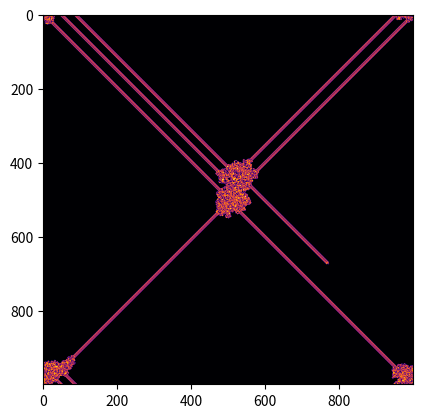

This chart was generated by the following Python code:
#%%%
'ants'
import numpy as np

# %%
# %%
def pbc(nx, ny, x, y):
    if x < nx:
        pass
    else:
        x = 0
    if y < ny:
        pass
    else:
        y = 0
    return [x, y]
# %%
class ant():
    def __init__(self, nx, ny, headpos = None, legpos = None):
        self.nx = nx
        self.ny = ny
        if headpos is None and legpos is None:
            self.headpos = np.array([int(nx/2), int(ny/2)])
            self.legpos = np.array([int(nx/2)+1, int(ny/2)])
        self.update_direction()
    def pbc(self):
        if self.headpos[0] >= self.nx:
            self.headpos[0] = 0
        if self.headpos[1] >= self.nx:
            self.headpos[1] = 0
        if self.legpos[0] >= self.ny:
            self.legpos[0] = 0
        if self.legpos[1] >= self.ny:
            self.legpos[1] = 0
    def update_direction(self):
        self.direction = self.headpos - self.legpos
    def move_white(self):
        'rotate head 90 to the right'
        if self.headpos[1] == self.legpos[1] and self.direction[0] < 0: 
            self.legpos = self.headpos 
            self.headpos = self.headpos + np.array([0, 1])
        elif self.headpos[1] == self.legpos[1] and self.direction[0] > 0: 
            self.legpos = self.headpos 
            self.headpos = self.headpos - np.array([0, 1])
        elif self.headpos[0] == self.legpos[0] and self.direction[1] < 0: 
            self.legpos = self.headpos 
            self.headpos = self.headpos - np.array([1, 0])
        elif self.headpos[0] == self.legpos[0] and self.direction[1] > 0: 
            self.legpos = self.headpos 
            self.headpos = self.headpos + np.array([1, 0])
        else:
            print('wrong')
        self.pbc()
    def move_black(self):
        'rotate head 90 to the left'
        if self.headpos[1] == self.legpos[1] and self.direction[0] < 0: 
            self.legpos = self.headpos 
            self.headpos = self.headpos - np.array([0, 1])
        elif self.headpos[1] == self.legpos[1] and self.direction[0] > 0: 
            self.legpos = self.headpos 
            self.headpos = self.headpos + np.array([0, 1])
        elif self.headpos[0] == self.legpos[0] and self.direction[1] < 0: 
            self.legpos = self.headpos 
            self.headpos = self.headpos + np.array([1, 0])
        elif self.headpos[0] == self.legpos[0] and self.direction[1] > 0: 
            self.legpos = self.headpos 
            self.headpos = self.headpos - np.array([1, 0])
        else:
            print('wrong')
        self.pbc()

# %%
nx, ny = 100, 100
antoni = ant(nx, ny)
space = np.zeros((nx, ny))
for i in range(10000):
    if space[antoni.headpos[0],antoni.headpos[1]] == 0:
        space[antoni.headpos[0],antoni.headpos[1]] = 1
        antoni.move_white()
    else:
        space[antoni.headpos[0],antoni.headpos[1]] = 0
        antoni.move_black()
    antoni.update_direction()
# %
# %%

'plot'
import matplotlib.pyplot as plt
plt.imshow(space[:,:])
# %%
'antkow 4'
nx, ny = 1000, 1000

ants = [ant(nx, ny), ant(nx, ny), ant(nx, ny), ant(nx, ny)]

space = np.zeros((nx, ny))
for i in range(100000):
    for a in ants:
        if space[a.headpos[0], a.headpos[1]] == 0:
            space[a.headpos[0], a.headpos[1]] = 1
            a.move_white()
        else:
            space[a.headpos[0], a.headpos[1]] = 0
            a.move_black()
        a.update_direction()
# %
# %%

'plot'
import matplotlib.pyplot as plt
plt.imshow(space[:,:], cmap='inferno')
plt.savefig('plocik.png', dpi = 700)
# %%
